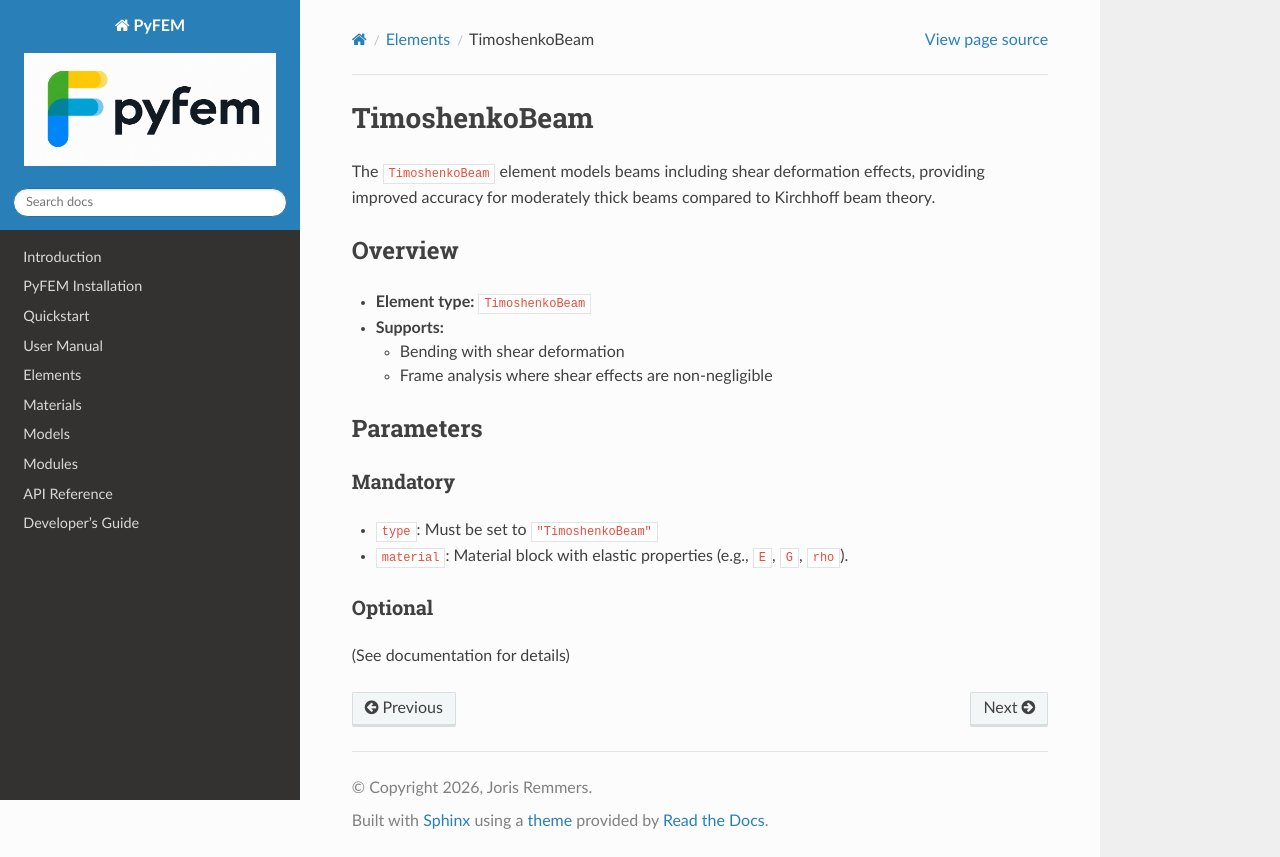

repository: jjcremmers/PyFEM · page: elements/timoshenkobeam.html · generator: sphinx

# TimoshenkoBeam

The `TimoshenkoBeam` element models beams including shear deformation effects, providing improved accuracy for moderately thick beams compared to Kirchhoff beam theory.

## Overview
- **Element type:** `TimoshenkoBeam`
- **Supports:**
  - Bending with shear deformation
  - Frame analysis where shear effects are non-negligible

## Parameters
### Mandatory
- `type`: Must be set to `"TimoshenkoBeam"`
- `material`: Material block with elastic properties (e.g., `E`, `G`, `rho`).

### Optional
(See documentation for details)
